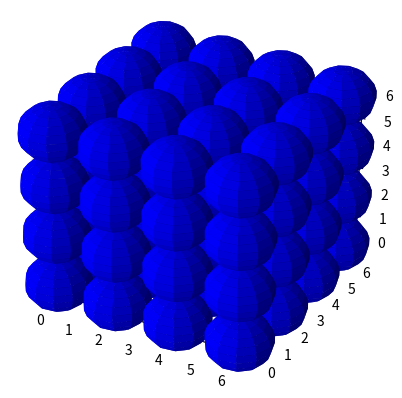

Recreate this plot in Python. (Note: this script raises an exception after producing the figure.)
from mpl_toolkits.mplot3d import Axes3D
import matplotlib.pyplot as plt
import numpy as np

def module(vec):
    module = (vec.x ** 2 + vec.y ** 2 + vec.z ** 2) ** 0.5
    return module

def newMatrix2d(a, i, j):
    return np.array([[a for k in range(i)] for u in range(j)])

def distanceVectorMatrix(PartSys):
    dist_vec_mat = newMatrix2d(PVector3(0, 0, 0), PartSys.n, PartSys.n)
    for i in range(PartSys.n):
        for j in range(PartSys.n):
            if j == i:
                dist_vec_mat[i][j] = PVector3(0, 0, 0)
            elif j > i:
                dist_vec_mat[i][j] = PartSys.partList[i].pos.sub(PartSys.partList[j].pos)
            #else:
                #dist_vec_mat[j][i].x = (-1)*dist_vec_mat[j][i].x
                #dist_vec_mat[j][i].y = (-1)*dist_vec_mat[j][i].y
                #dist_vec_mat[j][i].z = (-1)*dist_vec_mat[j][i].z
                #dist_vec_mat[j][i].xyzToCoord()
    return dist_vec_mat

class PVector3(object):

    def __init__(self, x, y, z):
        self.coord = np.array([x, y, z])
        self.x = self.coord[0]
        self.y = self.coord[1]
        self.z = self.coord[2]
        
    def add(self, vec):
        self.coord = np.add(self.coord, vec.coord)
        self.x = self.coord[0]
        self.y = self.coord[1]
        self.z = self.coord[2]
        
    def mult(self, scalar):
        self.coord = self.coord*scalar
        self.x = self.coord[0]
        self.y = self.coord[1]
        self.z = self.coord[2]

    def sub(self, vec):
        self.coord = np.subtract(self.coord, vec.coord)
        self.x = self.coord[0]
        self.y = self.coord[1]
        self.z = self.coord[2]

    def xyzToCoord(self):
        self.coord = np.array([self.x, self.y, self.z])

    def norm(self):
        m = module(self)
        self.x = self.coord[0]/m
        self.y = self.coord[1]/m
        self.z = self.coord[2]/m
        self.coord = np.array([self.x, self.y, self.z])        

    def distanceMatrix(pos0, pos1, pos2):
        temp_list = [pos0, pos1, pos2]
        dist_mat = np.array([[0, 0, 0], \
                             [0, 0, 0], \
                             [0, 0, 0]])
        mat = distanceVectorMatrix(pos0, pos1, pos2)
                            
        for i in range(3):
            for j in range(3):
                if j == i:
                    dist_mat[i][j] = 0
                elif j > i:
                    dist_mat[i][j] = length.distanceVectorMatrix(pos0, pos1, pos2)[i][j]
                else:
                    dist_mat[i][j] = (-1)*dist_mat[j][i]
        return dist_mat

class Particle(object):

    def __init__(self, position, velocity):
        self.pos = PVector3(position.x, position.y, position.z)
        self.vel = PVector3(velocity.x, velocity.y, velocity.z)
        self.acc = PVector3(0, 0, 0)

        self.posOld = self.pos
        self.velOld = self.vel
        self.accOld = self.acc

    def simpleStep(self, dt):
        self.velOld.x = self.vel.x
        self.velOld.y = self.vel.y
        self.velOld.z = self.vel.z
        self.velOld.xyzToCoord()

        self.posOld.x = self.pos.x
        self.posOld.y = self.pos.y
        self.posOld.z = self.pos.z
        self.posOld.xyzToCoord()

        self.vel.x = self.vel.x + self.acc.x * dt
        self.vel.y = self.vel.y + self.acc.y * dt
        self.vel.z = self.vel.z + self.acc.z * dt
        self.vel.xyzToCoord()

        self.pos.x = self.pos.x + self.vel.x * dt + 0.5 * self.acc.x * dt * dt
        self.pos.y = self.pos.y + self.vel.y * dt + 0.5 * self.acc.y * dt * dt
        self.pos.z = self.pos.z + self.vel.z * dt + 0.5 * self.acc.z * dt * dt
        self.pos.xyzToCoord()
    
    def updateVerlet(self, dt):
        
        self.acc.add(mult(forceVector(self, another), (1/m)))
        
        self.pos.x = 2 * self.pos.x - self.posOld.x + self.acc.x * dt * dt 
        self.pos.y = 2 * self.pos.y - self.posOld.y + self.acc.y * dt * dt
        self.pos.z = 2 * self.pos.z - self.posOld.z + self.acc.z * dt * dt
        self.pos.xyzToCoord()

        self.vel.x = (self.pos.x - self.posOld.x) / (2 * dt)
        self.vel.y = (self.pos.y - self.posOld.y) / (2 * dt)
        self.vel.z = (self.pos.z - self.posOld.z) / (2 * dt)
        self.vel.xyzToCoord()

        self.posOld.x = self.pos.x
        self.posOld.y = self.pos.y
        self.posOld.z = self.pos.z
        self.posOld.xyzToCoord()
              
    def display(self):
        # Make data
        u = np.linspace(0, 2 * np.pi, 12)
        v = np.linspace(0, np.pi, 12)
        diameter = 1
        xs = diameter * np.outer(np.cos(u), np.sin(v))
        ys = diameter * np.outer(np.sin(u), np.sin(v))
        zs = diameter * np.outer(np.ones(np.size(u)), np.cos(v))

        fig = plt.figure()
        ax = fig.add_subplot(111, projection='3d')

        # Plot the surface
        ax.plot_surface(xs+self.pos.x, ys+self.pos.y, zs+self.pos.z, color='b')
        ax.auto_scale_xyz([-diameter, diameter], [-diameter, diameter], [-diameter, diameter])
        plt.show()
        

class ParticleSystem(object):
    
    def __init__(self, org, n):
        self.n = n
        self.origin = PVector3(org.x, org.y, org.z)
        self.partList = np.array([])

    def addParticle(self, part):
        self.partList = np.append(self.partList, part)

    def cubArrange(self, dist, length):
        self.dist = dist
        self.length = length
        
        for i in range(0, self.n):
            x = dist*np.mod(i, length)
            y = dist*np.mod(np.floor((i)*(length**(-1))),length);
            z = dist*np.mod(np.floor((i)*(length**(-2))),length);
            
            position = PVector3(x, y, z)
            velocity = PVector3(0, 0, 0)

            atom = Particle(position, velocity)

            self.addParticle(atom)

    def update(self, dt):
        for i in range(0, self.n):
            self.partList[i].updateVerlet(dt)

    def display(self):
        u = np.linspace(0, 2 * np.pi, 12)
        v = np.linspace(0, np.pi, 12)
        diameter = 1
        xs = diameter * np.outer(np.cos(u), np.sin(v))
        ys = diameter * np.outer(np.sin(u), np.sin(v))
        zs = diameter * np.outer(np.ones(np.size(u)), np.cos(v))

        fig = plt.figure()
        ax = fig.add_subplot(111, projection='3d')

        # Plot the surface
        for i in range(0, self.n):
            x = self.partList[i].pos.x
            y = self.partList[i].pos.y
            z = self.partList[i].pos.z
            ax.plot_surface(xs+x, ys+y, zs+z, color='b')

        ax.auto_scale_xyz([0, 1.5*self.length], [0, 1.5*self.length], [0, 1.5*self.length])
        plt.show()

    
#################################################
#           THE SIMULATION STARTS HERE          #
#################################################

origin = PVector3(0, 0, 0)
uklad = ParticleSystem(origin, 64)
uklad.cubArrange(2, 4)
uklad.display()
uklad.update(0.001)
uklad.display()
uklad.update(0.001)
uklad.display()
uklad.update(0.001)
